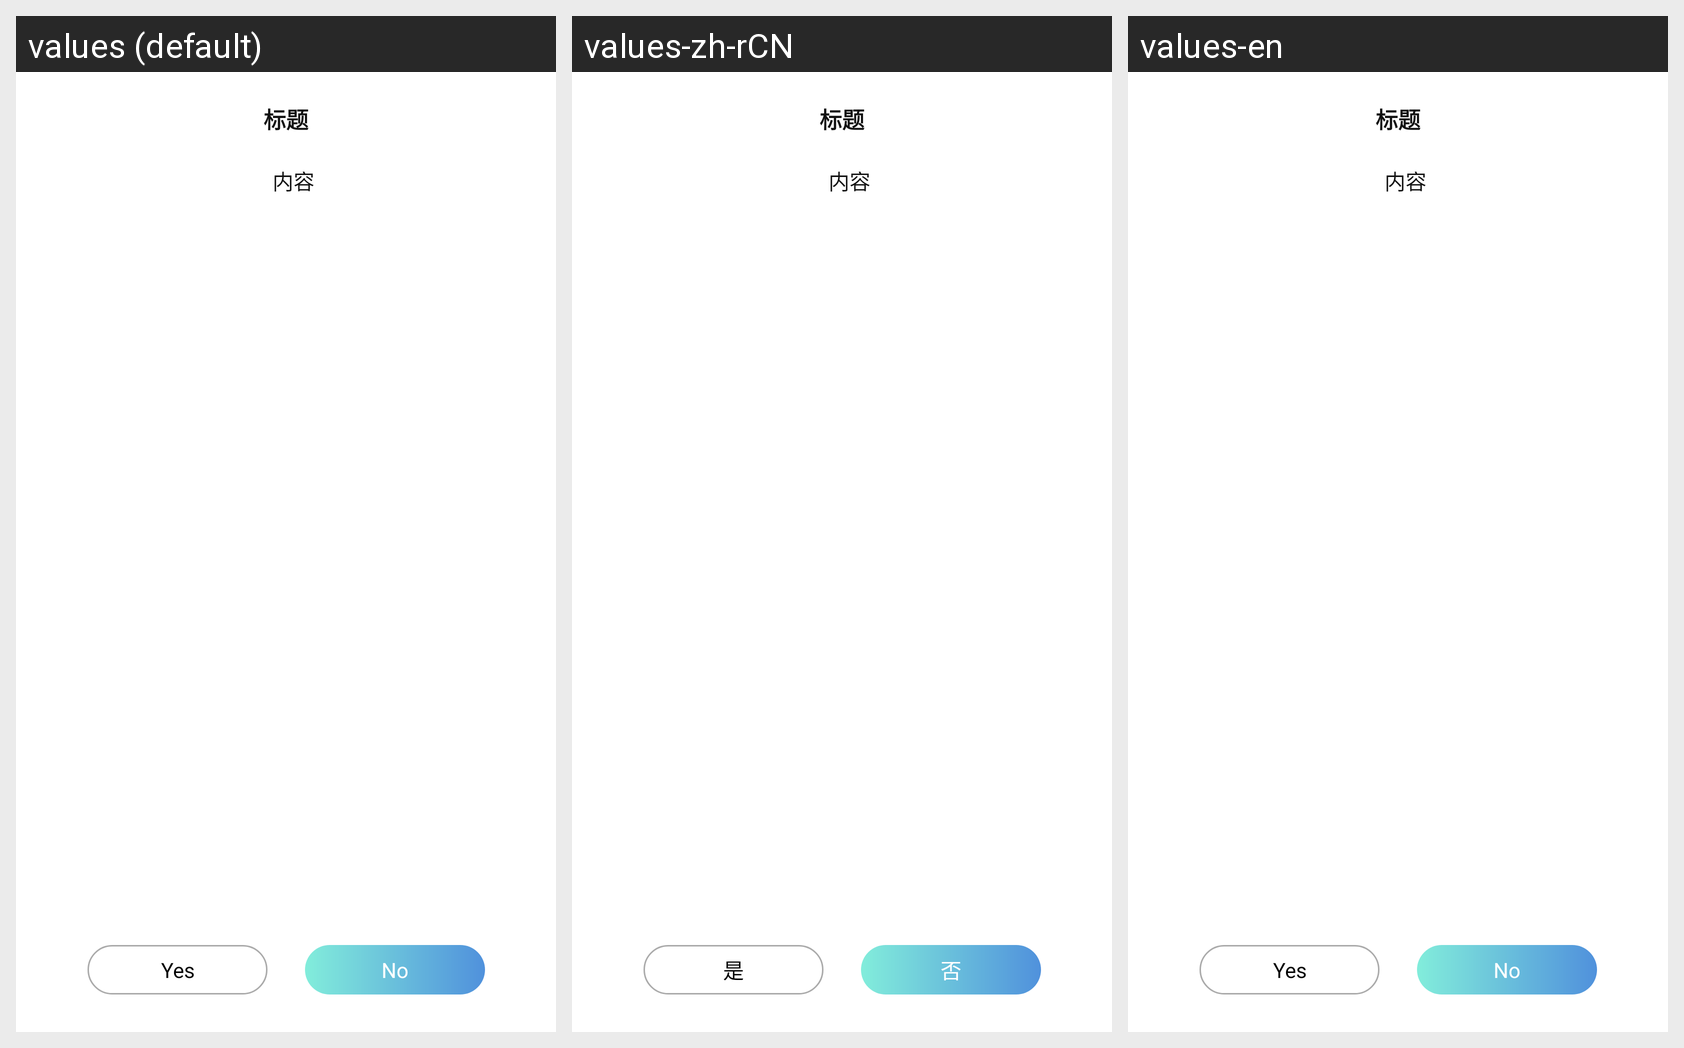

Locale-by-locale string values for the Android screen shown in this grid:
Android screen res/layout/my_count_down_dialog_layout.xml rendered under 3 locales, left to right: values (default), values-zh-rCN, values-en. Device: Nexus 5 (rendered at 1080×1920; each locale shown at half size, 540×960, under a caption strip naming it); theme AppTheme.
Strings drawn on this screen, with the default value and each locale's value (text and hints the layout hard-codes, and strings that could not be matched under every locale, appear in the picture but are not listed):

answer_yes
  values: Yes
  values-zh-rCN: 是
  values-en: Yes

answer_no
  values: No
  values-zh-rCN: 否
  values-en: No
